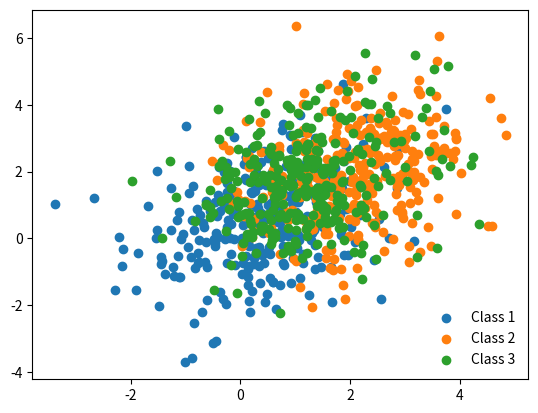

This figure's Python source:
import numpy as np
import matplotlib.pyplot as plt
from mpl_toolkits.mplot3d import Axes3D
from matplotlib import cm
import math
from scipy.spatial import distance
np.random.seed(12)

mean_array = np.array([[0.5, 0.5], [2.0, 2.0], [1.3, 1.8]])
covariance = [
        [1.2, 0.4],
        [0.4, 1.8],
    ]
cmap_colors = ['Purples', 'Blues', 'Greens']
quantidade = [300, 300, 300]

def generate_data():
    classes = []
    for i in range(3):
        mean = mean_array[i]
        classes.append(np.random.multivariate_normal(mean, covariance, quantidade[i]).T)    
    return classes

data = generate_data()
plt.scatter(data[0][0], data[0][1], cmap=cmap_colors[0], label="Class 1")
plt.scatter(data[1][0], data[1][1], cmap=cmap_colors[1], label="Class 2")
plt.scatter(data[2][0], data[2][1], cmap=cmap_colors[2], label="Class 3")

plt.legend(loc="lower right", frameon=False)
plt.show()